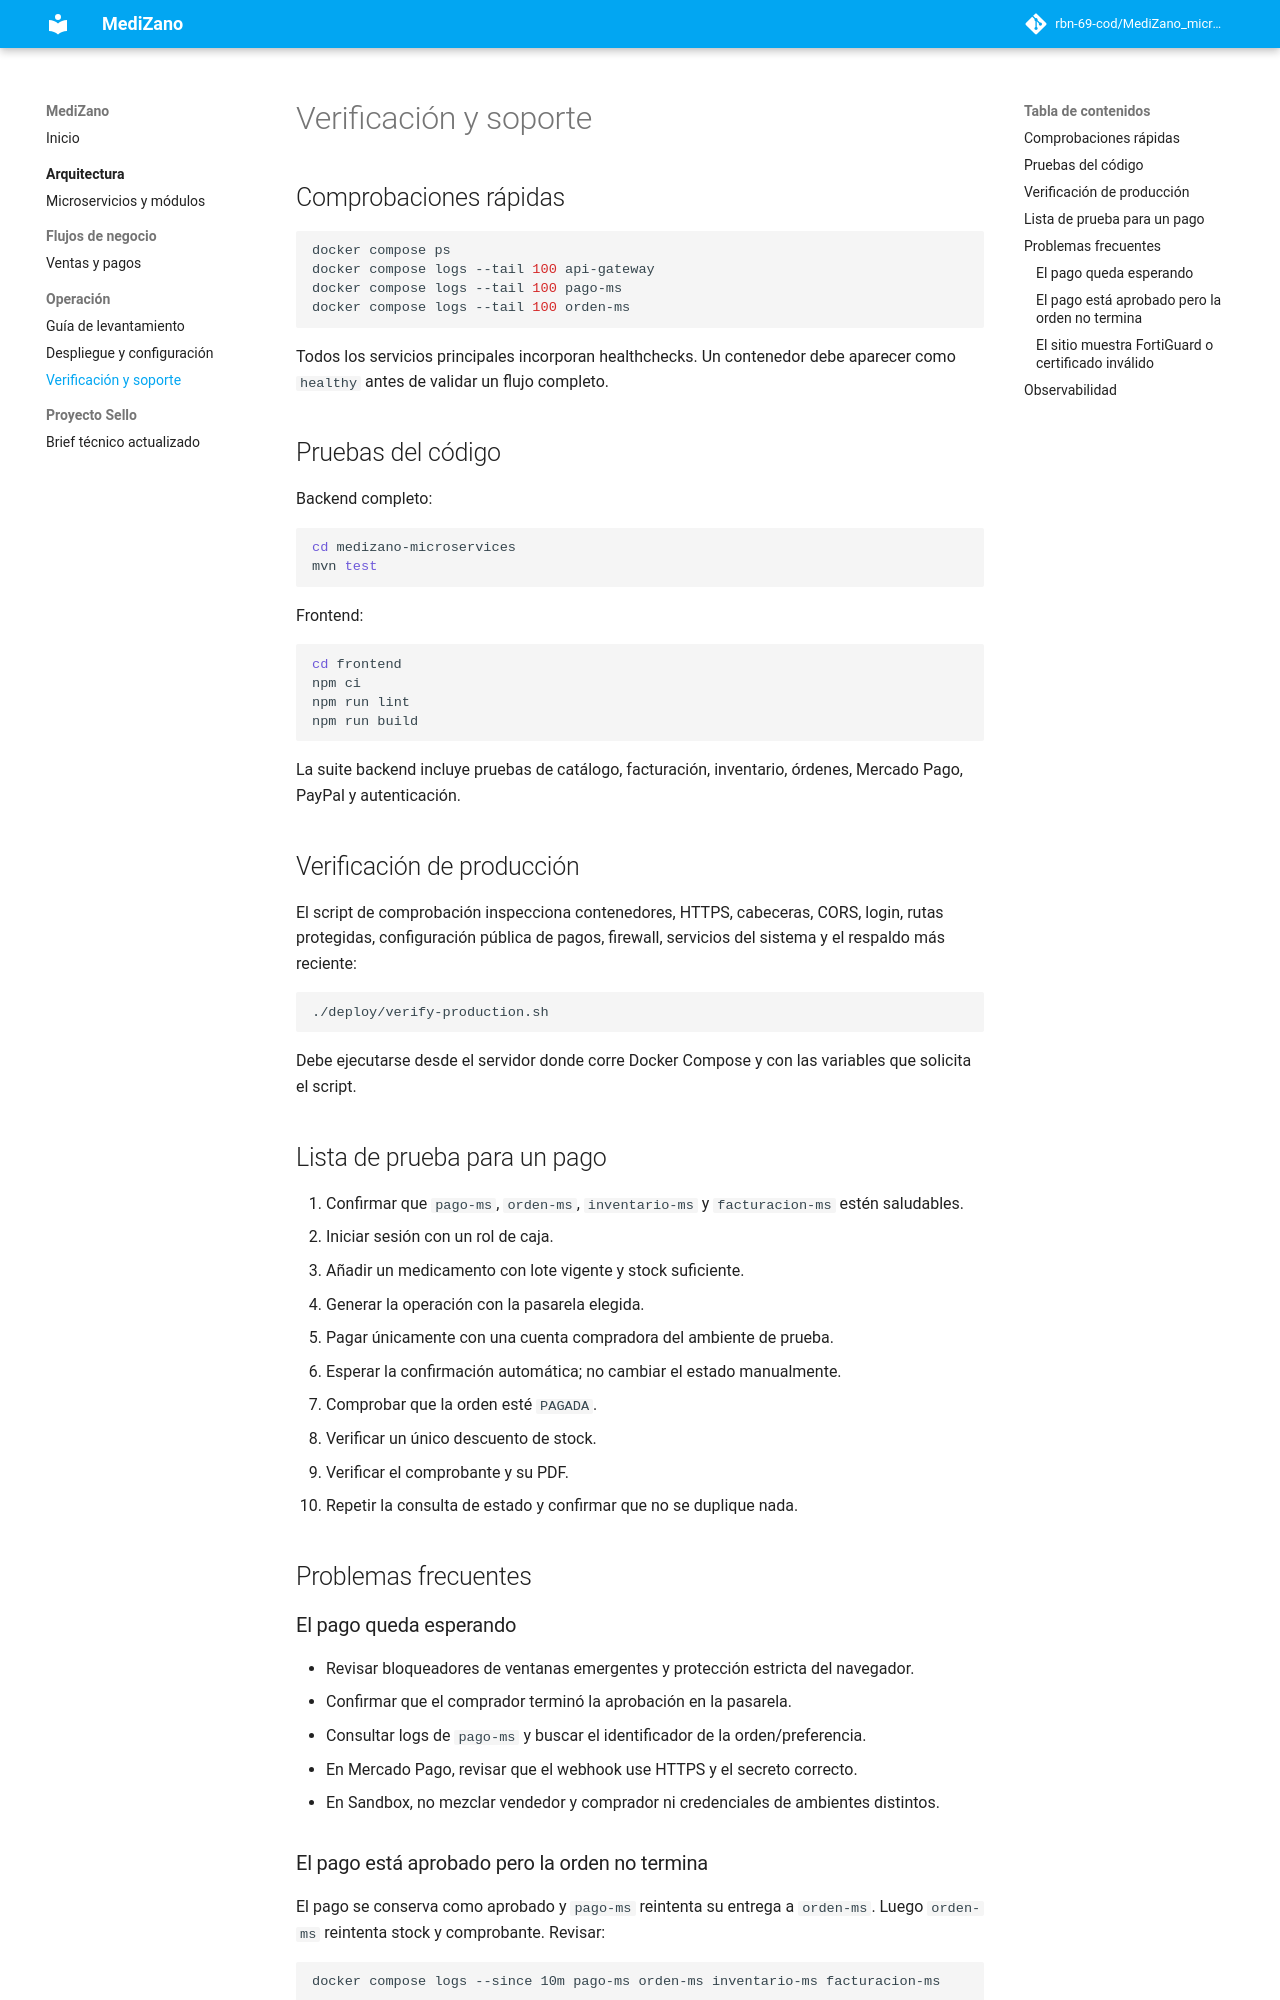

repository: Aldo-Ct/Medizano-Docs · page: operacion/verificacion/index.html · generator: mkdocs

# Verificación y soporte

## Comprobaciones rápidas

```bash
docker compose ps
docker compose logs --tail 100 api-gateway
docker compose logs --tail 100 pago-ms
docker compose logs --tail 100 orden-ms
```

Todos los servicios principales incorporan healthchecks. Un contenedor debe aparecer como `healthy` antes de validar un flujo completo.

## Pruebas del código

Backend completo:

```bash
cd medizano-microservices
mvn test
```

Frontend:

```bash
cd frontend
npm ci
npm run lint
npm run build
```

La suite backend incluye pruebas de catálogo, facturación, inventario, órdenes, Mercado Pago, PayPal y autenticación.

## Verificación de producción

El script de comprobación inspecciona contenedores, HTTPS, cabeceras, CORS, login, rutas protegidas, configuración pública de pagos, firewall, servicios del sistema y el respaldo más reciente:

```bash
./deploy/verify-production.sh
```

Debe ejecutarse desde el servidor donde corre Docker Compose y con las variables que solicita el script.

## Lista de prueba para un pago

1. Confirmar que `pago-ms`, `orden-ms`, `inventario-ms` y `facturacion-ms` estén saludables.
2. Iniciar sesión con un rol de caja.
3. Añadir un medicamento con lote vigente y stock suficiente.
4. Generar la operación con la pasarela elegida.
5. Pagar únicamente con una cuenta compradora del ambiente de prueba.
6. Esperar la confirmación automática; no cambiar el estado manualmente.
7. Comprobar que la orden esté `PAGADA`.
8. Verificar un único descuento de stock.
9. Verificar el comprobante y su PDF.
10. Repetir la consulta de estado y confirmar que no se duplique nada.

## Problemas frecuentes

### El pago queda esperando

- Revisar bloqueadores de ventanas emergentes y protección estricta del navegador.
- Confirmar que el comprador terminó la aprobación en la pasarela.
- Consultar logs de `pago-ms` y buscar el identificador de la orden/preferencia.
- En Mercado Pago, revisar que el webhook use HTTPS y el secreto correcto.
- En Sandbox, no mezclar vendedor y comprador ni credenciales de ambientes distintos.
